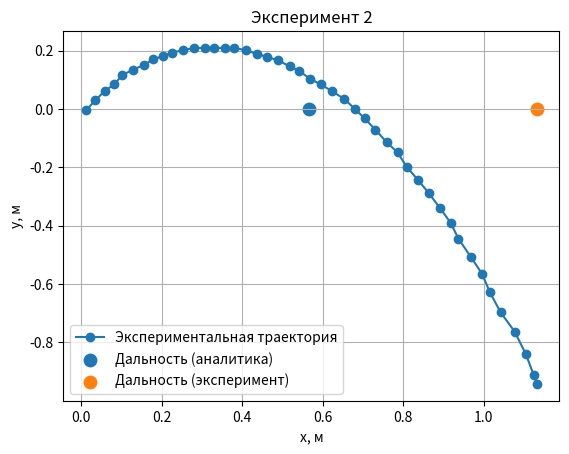

Recreate this plot in Python.
import numpy as np
import matplotlib.pyplot as plt

t2 = [0, 0.0167, 0.0333, 0.05, 0.0667, 0.0833, 0.1, 0.117, 0.133, 0.15, 0.167, 0.183, 0.2, 0.217, 0.233,
0.25, 0.267, 0.283, 0.3, 0.317, 0.333, 0.35, 0.367, 0.383, 0.4, 0.417, 0.433, 0.45, 0.467, 0.483,
0.5, 0.517, 0.533, 0.55, 0.567, 0.583, 0.6, 0.617, 0.633, 0.65, 0.667, 0.683, 0.7, 0.717, 0.733]

x2 = [0.0122, 0.0355, 0.0588, 0.0822, 0.102, 0.129, 0.156, 0.179, 0.203, 0.226, 0.253, 0.28, 0.308, 0.331, 0.358,
0.381, 0.409, 0.436, 0.463, 0.49, 0.518, 0.541, 0.568, 0.595, 0.623, 0.654, 0.681, 0.704, 0.731, 0.759,
0.786, 0.809, 0.836, 0.864, 0.891, 0.918, 0.937, 0.968, 0.996, 1.015, 1.042, 1.077, 1.105, 1.124, 1.132]

y2 = [-0.00511, 0.0299, 0.061, 0.0843, 0.115, 0.135, 0.15, 0.17, 0.181, 0.193, 0.201, 0.209, 0.209, 0.209, 0.209,
0.209, 0.201, 0.189, 0.178, 0.166, 0.146, 0.131, 0.104, 0.0843, 0.061, 0.0338, -0.00122, -0.0323, -0.0712, -0.114,
-0.149, -0.199, -0.242, -0.289, -0.339, -0.39, -0.444, -0.507, -0.565, -0.627, -0.697, -0.763, -0.841, -0.911, -0.942]

g = 9.81

def function(t, x, y, title):

    t = np.array(t, dtype=float)
    x = np.array(x, dtype=float)
    y = np.array(y, dtype=float)

#приближения (центральная разность)
    h = t2[2] - t2[0]
    v0x = (x2[2] - x2[0]) / h
    v0y = (y2[2] - y2[0]) / h
    v0 = np.sqrt(v0x ** 2 + v0y ** 2)
    theta_r = np.atan2(v0y, v0x)
    theta_d = np.degrees(theta_r)

    print("шаг по времени =", h,"с")
    print("v0x =", v0x,"м/с")
    print("v0y =", v0y,"м/с")
    print("v0 =", v0,"м/с")
    print("угол =", theta_d,"градусов")

#аналитически точка падения, время падения и время максимума
    t_max = v0 * np.sin(theta_r) / g
    t_pad = 2 * v0 * np.sin(theta_r) / g
    x_pad = v0 * np.cos(theta_r) * t_pad

#экспериментально
    x_pad_exp = max(x2)
    t_pad_exp = t2[44]
    t_max_exp = t2[13]

#абсолютная погрешность
    print("погрешность времени максимума =",t_max-t_max_exp)
    print("погрешность точки падения =",x_pad-x_pad_exp)
    print("погрешность времени падения =",t_pad-t_pad_exp)

    print("При проведении эксперимента никто не пострадал!!!")

    plt.figure()
    plt.plot(x, y, marker='o', linestyle='-', label="Экспериментальная траектория")
    plt.scatter(x_pad, 0, s=80, label="Дальность (аналитика)")
    plt.scatter(x_pad_exp, 0, s=80, label="Дальность (эксперимент)")
    plt.xlabel("x, м")
    plt.ylabel("y, м")
    plt.title(title)
    plt.grid(True)
    plt.legend()
    plt.show()

function(t2, x2, y2, "Эксперимент 2")


